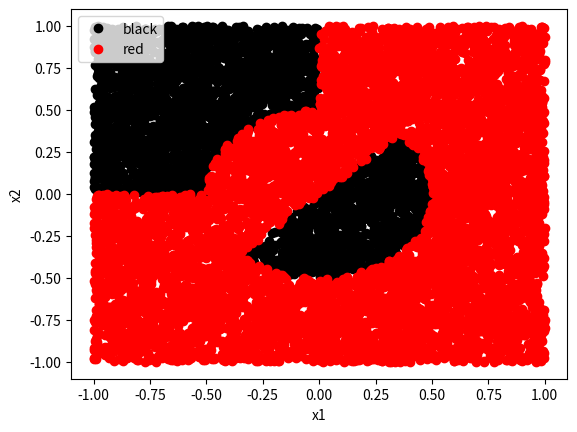

This chart was generated by the following Python code:
# -*- coding: utf-8 -*-
"""
Created on Fri Dec 10 05:22:34 2021

[redacted]
"""

#Function to graph the boundaries (in 2d) of a classification problem
#Known: Classification functions
#Unknown: How will the 2d plot look like after applying the classification funs?

import numpy as np
import matplotlib.pyplot as plt
import pandas as pd

def plot_boundary(df):
    """
    Plot the class boundaries.
    Input: Pandas dataframe that must contain the following:
        x1: x-axis data, usually randomally generated
        x2: y-axis data, usually randomally generated
        Category: The categories for each observation, as predicted by a class rule
    Output: Labeled plot of the decision boundaries
    """
    groups = df.groupby("Category")
    plt.figure()
    for name, group in groups:
        plt.plot(group.x1, group.x2, marker="o", linestyle="", label=name, color=name)
        plt.legend()
        plt.xlabel("x1")
        plt.ylabel("x2")
        plt.show()
        
#How many random data points
size = 10000

#Random data boundaries (match the exam question scale)
low = -1
high = 1

#Generate random data
x1 = np.random.uniform(low=low, high=high, size=size)
x2 = np.random.uniform(low=low, high=high, size=size)
df = pd.DataFrame({"x1":x1, "x2":x2})

#Classes; most problems have only 2 or 3. Use color names for plotting
class0="black"
class1="red"
# class2="yellow"

#Classificaiton functions and rules(given in the question):
#Lambda functions format in python: lambda [input vars]:[functions statement]
cA = lambda x1,x2:np.linalg.norm(np.array((x1,x2)).T,axis=1) >= 0.5
cB = lambda x1,x2:np.linalg.norm(np.array((x1+1,x2-1)).T,np.inf,axis=1) >1
cC = lambda x1,x2:np.linalg.norm(np.array((x1-1,x2+1)).T,1,axis=1) >2
dec_tree = lambda A,B,C: np.where((A & B) | (~A & C),class1,class0) #if true, class 1, else: class 0

c_funcs = [
    cA,
    cB,
    cC
    ]

#Apply the classification funcs to the data IN ORDER of the c_funcs list:
for i in range(len(c_funcs)):
    df[f"dx{i+1}"]=c_funcs[i](df.x1,df.x2)
#Debugging:
# df["A"] = df.dx1 >= 0.5
# df["B"] = df.dx2 > 1.0
# df["C"] = df.dx3 > 2
df["Category"] = dec_tree(df.dx1,df.dx2,df.dx3) #add/del more variables if needed (df.dx1,df.dx2...)

#Plotting
plot_boundary(df)